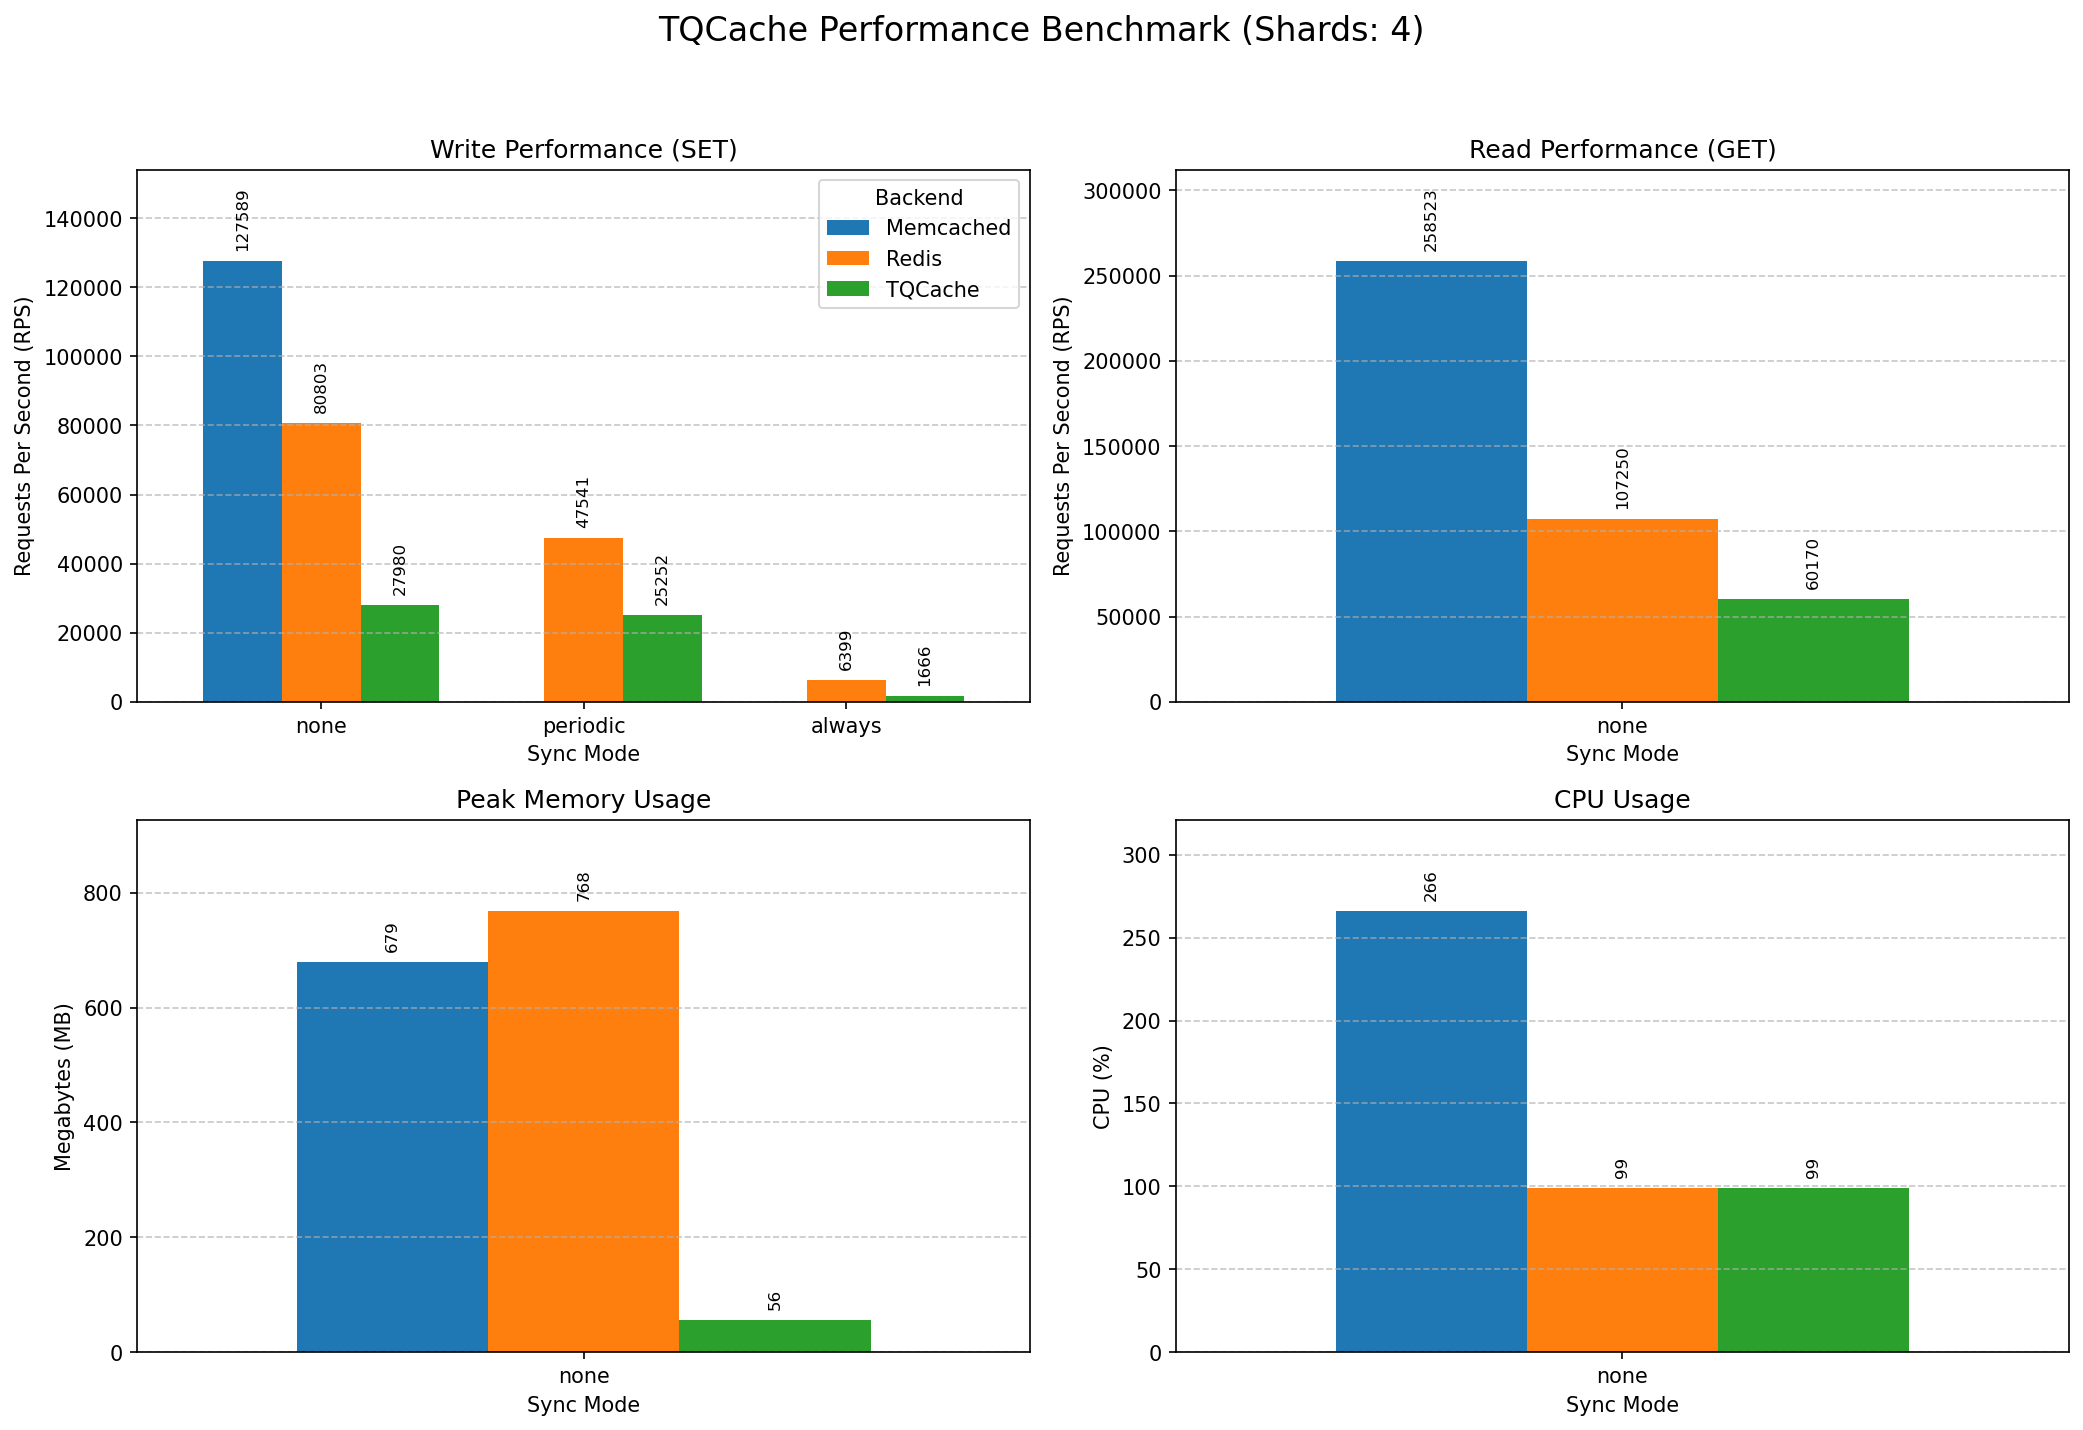

The table this chart was drawn from, first rows:
Mode, Backend, Protocol, Operation, RPS, TimePerReq(ms), MaxMemory(MB), CPU(%)
none, TQCache, binary, SET, 27981, 0.0357, 56, 99
none, TQCache, binary, GET, 60170, 0.0166, 56, 99
none, Redis, redis, SET, 80804, 0.0124, 768, 99
none, Redis, redis, GET, 107251, 0.0093, 768, 99
none, Memcached, memcache, SET, 127589, 0.0078, 679, 266
none, Memcached, memcache, GET, 258524, 0.0039, 679, 266
periodic, TQCache, binary, SET, 25252, 0.0396, 55, 100
periodic, TQCache, binary, GET, 61714, 0.0162, 55, 100
periodic, Redis, redis, SET, 47541, 0.0210, 782, 104
periodic, Redis, redis, GET, 101289, 0.0099, 782, 104
always, TQCache, binary, SET, 1667, 0.6000, 15, 34
always, TQCache, binary, GET, 95188, 0.0105, 15, 34
always, Redis, redis, SET, 6399, 0.1563, 810, 27
always, Redis, redis, GET, 105188, 0.0095, 810, 27
